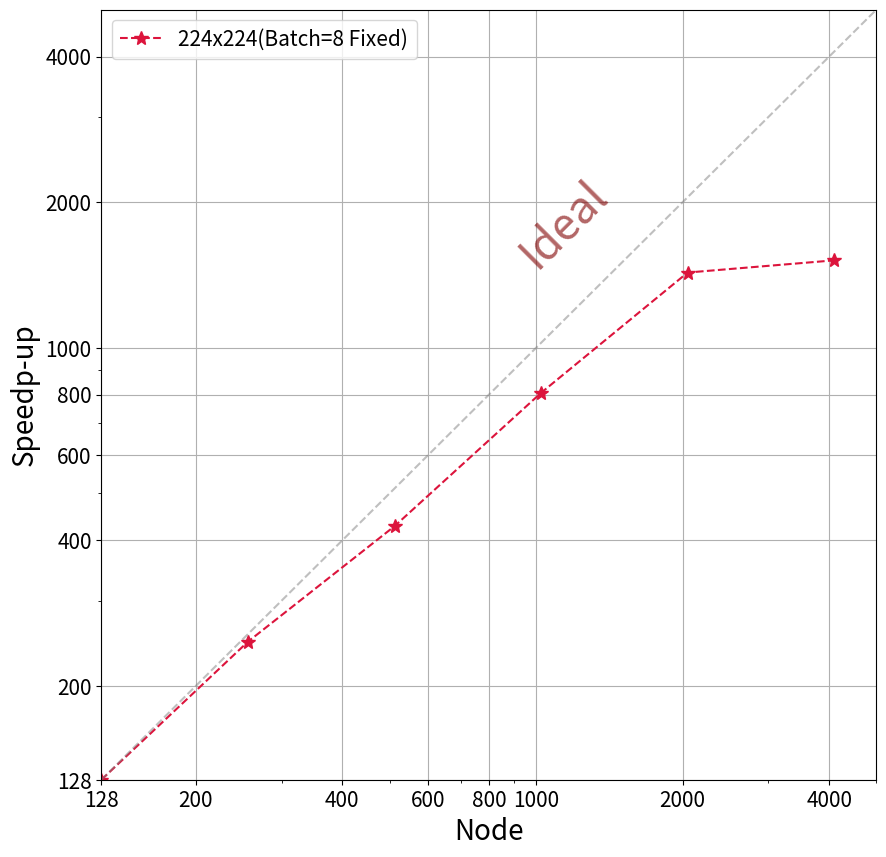

This figure's Python source:
import matplotlib
matplotlib.use('Agg')
import pandas as pd
import matplotlib.pyplot as plt
import numpy as np

### ---- Batch=128 fix results  64 image 50epoch
#time_B128=[36670.725098371506, 9921.49017047882, 2970.891015291214, 1718.982388496399, 1106.7916436195374, 640.1377544403076, 425.4936149120331,303.94]
#Single_time_B128=36670.725098371506
#node_B128=[4,16,64,128,256,512,1024,2048]


### ----Batch=8 fix results 64 image 100epoch

## -- Node: 4~4096
#time_B8=[258567.16841275874,160685.8866262436,85292.47870731354,25507.26446390152,15490.927917003632,8999.204348564148,5223.29126906395,2850.1766772270203,1731.3487522602081,1353.4979276657104]
#Single_time_B8= 258567.16841275874
#node_B8=[4,8,16,64,128,256,512,1024,2048,4096]

## -- Node: 128~4096
#time_B8=[15490.927917003632,8999.204348564148,5223.29126906395,2850.1766772270203,1731.3487522602081,1353.4979276657104]
#Single_time_B8= 15490.927917003632
#node_B8=[128,256,512,1024,2048,4096]


### ----Batch=8 fix results 224 image 100epoch

## --with fisrt step
#time_B8_large = [8283.649612903595,4303.832903146744,2492.4370584487915,1323.1843650341034,786.8695237636566,768.4916355609894]
#Single_time_B8_large= 8283.649612903595

## --without first step
time_B8_large = [7517.727783441544 ,3897.3332884311676 ,2249.131636619568 ,1192.2444183826447 ,672.5603361129761 ,634.646270275116]
Single_time_B8_large= 7517.727783441544
node_B8_large=[128,256,512,1024,2048,4096]



# Effective Batch= 32K  64image 100epoch
#time_large=[3694.408791065216, 2829.7513008117676, 2580.9733810424805, 2276.055812358856, 2361.5011258125305,2221.3792428970337,2680.1628584861755
#time_32K=[2829.7513008117676, 2580.9733810424805, 2276.055812358856, 2361.5011258125305,2221.3792428970337,2680.1628584861755]
#Single_time_32K= 2829.7513008117676
#node_32K=[128,256,512,1024,2048,4096]

# Effective Batch= 32K  224image 20epoch
#time_large=[2935.0999977588654,1908.1206185817719,1401.791358947754,1142.4294373989105,1132.5579342842102,1470.9383869171143]
#Single_time_large= 2935.0999977588654
#node_large=[128,256,512,1024,2048,4096]






#speedup_B128 =[]
#for i in time_B128:
#	speedup_B128.append(4 * Single_time_B128 / i)
#	#speedup.append(16 * Single_time / i)


#speedup_B8 =[]
#for i in time_B8:
#	speedup_B8.append(128 * Single_time_B8 / i)


speedup_B8_large =[]
for i in time_B8_large:
	speedup_B8_large.append(128 * Single_time_B8_large / i)




#speedup_large =[]
#for i in time_large:
#	speedup_large.append(128 * Single_time_large / i)

#speedup_32K =[]
#for i in time_32K:
#	speedup_32K.append(128 * Single_time_32K / i)




plt.rc('xtick',labelsize=15)
plt.rc('ytick',labelsize=15)

#x = np.linspace(0,2100,21000)
x = np.linspace(128,5000,20000)
y = x
fig,axs = plt.subplots(1,figsize=(10,10))
#axs.plot(node_B128,speedup_B128,'--*',color='green',markersize=10,alpha=0.6,label="2019 Fall(Batch=128 fixed)")

#axs.plot(node_B8,speedup_B8,'--*',color='midnightblue',markersize=10,label="64x64(Batch=8 Fixed)")
axs.plot(node_B8_large,speedup_B8_large,'--*',color='crimson',markersize=10,label="224x224(Batch=8 Fixed)")


#axs.plot(node_32K,speedup_32K,'--*',color='midnightblue',markersize=10,alpha=0.6,label="64x64 EffectiveBatch=32K")
#axs.plot(node_large,speedup_large,'--o',color='crimson',markersize=10,alpha=1,label="224x224 EffectiveBatch=32K fixed")
axs.plot(x,y,'--',color='gray',alpha=0.5)
plt.legend(prop={'size':15})

xmin=128
xmax=5000
ymin=128
ymax=1000
axs.set_yscale('log')
axs.set_xscale('log')
axs.set_xlabel('Node',fontsize=20)
axs.set_ylabel('Speedp-up',fontsize=20)
axs.set_xlim([xmin,xmax])
axs.set_ylim([ymin,ymax])

#minor_ticks = np.arange(4, 5000, 10)
#axs.set_xticks([4,5,6,7,10,20,30,100,200,1000,2000,3000,4000])
#axs.set_xticks([4,16,60,100,200,1000,2000,4000])
#axs.set_xticks(minor_ticks, minor=True)
#axs.set_yticks([4,16,60,100,200,300,1000,2000,4000])
#axs.set_yticks(minor_ticks, minor=True)

minor_ticks = np.arange(128, 5000, 10)
#axs.set_xticks([128,200,1000,2000,3000,4000])
axs.set_xticks([128,200,400,600,800,1000,2000,4000])
axs.set_xticks(minor_ticks, minor=True)
axs.set_yticks([128,200,400,600,800,1000,2000,4000])
axs.set_yticks(minor_ticks, minor=True)

axs.get_xaxis().set_major_formatter(matplotlib.ticker.ScalarFormatter())
axs.get_yaxis().set_major_formatter(matplotlib.ticker.ScalarFormatter())
plt.text(1000,1450, 'Ideal', fontsize=32,
               rotation=45, rotation_mode='anchor',color='maroon',alpha=0.6)
plt.minorticks_on()
plt.grid(which='major', linestyle='-')

#plt.show()
plt.savefig('speedup_8batch_without_first.png')
